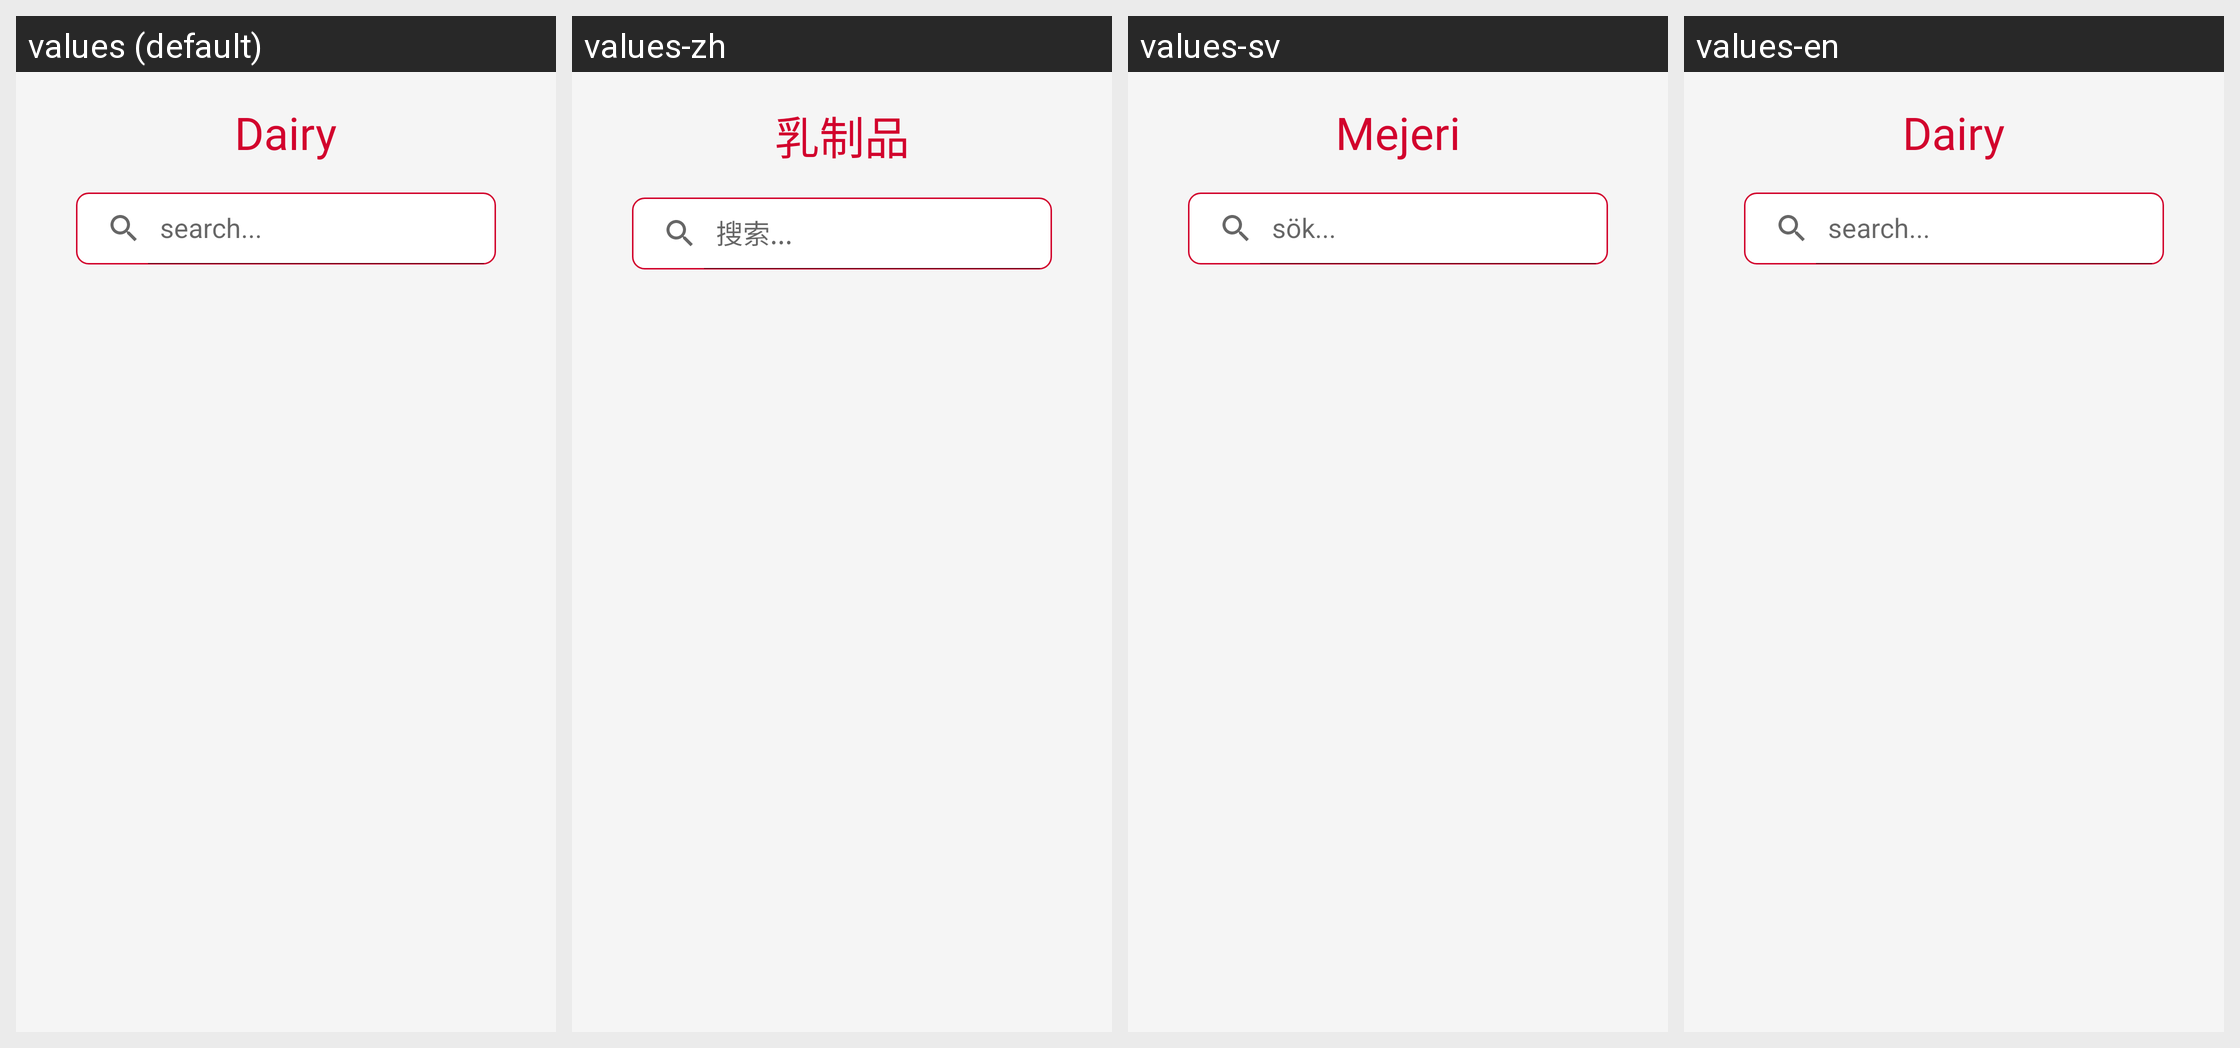

The Android screen above is rendered under several locales of the same app. Produce the string resources it draws, with the default and per-locale values.
Android screen res/layout/activity_dairy.xml rendered under 4 locales, left to right: values (default), values-zh, values-sv, values-en. Device: Nexus 5 (rendered at 1080×1920; each locale shown at half size, 540×960, under a caption strip naming it); theme Theme.Adatest.
Strings drawn on this screen, with the default value and each locale's value (text and hints the layout hard-codes, and strings that could not be matched under every locale, appear in the picture but are not listed):

cat_mej
  values: Dairy
  values-zh: 乳制品
  values-sv: Mejeri
  values-en: Dairy

search
  values: search...
  values-zh: 搜索...
  values-sv: sök...
  values-en: search...
